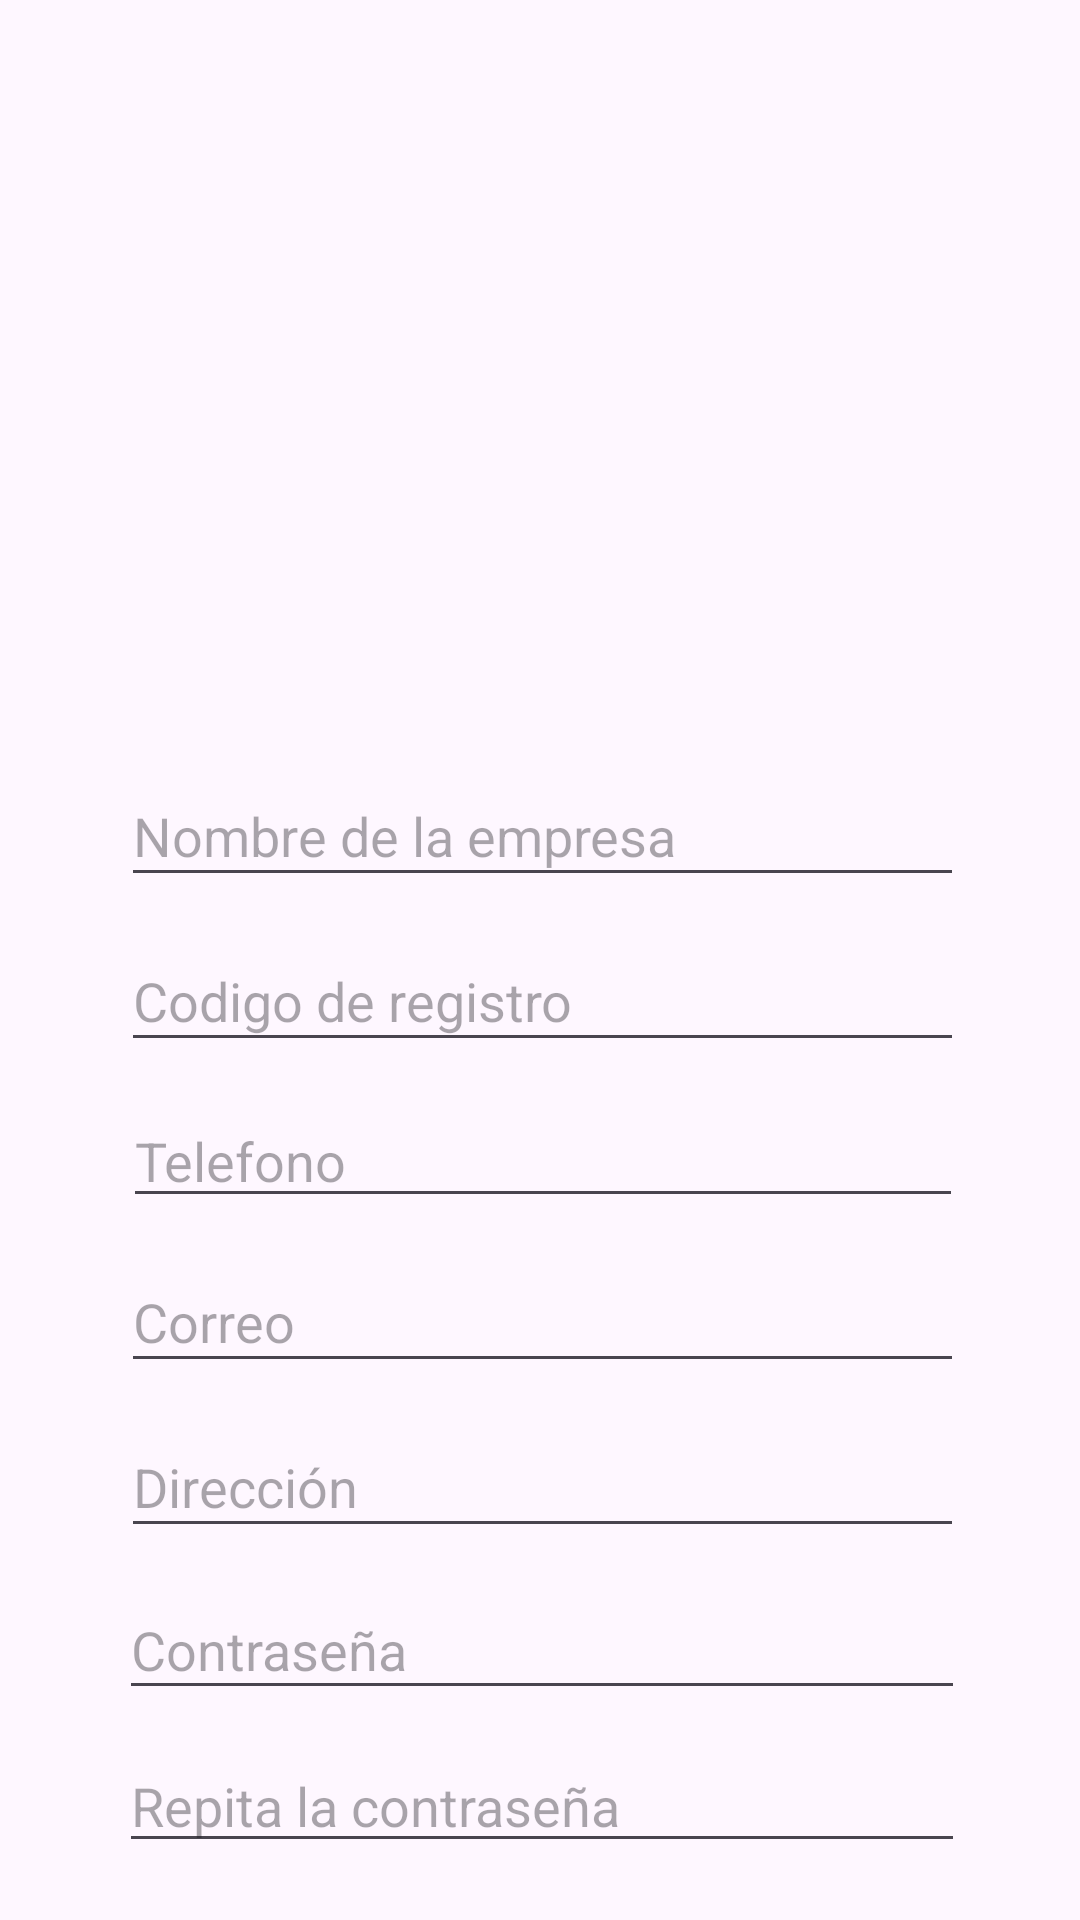

Produce the Android XML layout that renders to this screen, including the resource entries it uses.
<!-- AndroidManifest.xml: application theme Theme.MonkeyPoxApp -->
<!-- res/layout/register.xml -->
<?xml version="1.0" encoding="utf-8"?>
<androidx.constraintlayout.widget.ConstraintLayout xmlns:android="http://schemas.android.com/apk/res/android"
    xmlns:app="http://schemas.android.com/apk/res-auto"
    xmlns:tools="http://schemas.android.com/tools"
    android:layout_width="match_parent"
    android:layout_height="match_parent"
    tools:context=".register">

    <ImageView
        android:id="@+id/imageView2"
        android:layout_width="242dp"
        android:layout_height="111dp"
        android:layout_marginTop="128dp"
        app:layout_constraintEnd_toEndOf="parent"
        app:layout_constraintHorizontal_bias="0.497"
        app:layout_constraintStart_toStartOf="parent"
        app:layout_constraintTop_toTopOf="parent"
        app:srcCompat="@drawable/registro" />

    <EditText
        android:id="@+id/contraseña1"
        android:layout_width="282dp"
        android:layout_height="40dp"
        android:layout_marginStart="50dp"
        android:layout_marginTop="11dp"
        android:layout_marginEnd="50dp"
        android:ems="10"
        android:hint="Repita la contraseña"
        android:inputType="textPassword"
        app:layout_constraintEnd_toEndOf="parent"
        app:layout_constraintHorizontal_bias="0.482"
        app:layout_constraintStart_toStartOf="parent"
        app:layout_constraintTop_toBottomOf="@id/contraseña" />

    <EditText
        android:id="@+id/correo"
        android:layout_width="281dp"
        android:layout_height="44dp"
        android:layout_marginStart="50dp"
        android:layout_marginTop="11dp"
        android:layout_marginEnd="50dp"
        android:ems="10"
        android:hint="Correo"
        android:inputType="text"
        app:layout_constraintEnd_toEndOf="parent"
        app:layout_constraintHorizontal_bias="0.466"
        app:layout_constraintStart_toStartOf="parent"
        app:layout_constraintTop_toBottomOf="@id/telefono" />

    <EditText
        android:id="@+id/direccion"
        android:layout_width="281dp"
        android:layout_height="44dp"
        android:layout_marginStart="50dp"
        android:layout_marginTop="11dp"
        android:layout_marginEnd="50dp"
        android:ems="10"
        android:hint="Dirección"
        android:inputType="text"
        app:layout_constraintEnd_toEndOf="parent"
        app:layout_constraintHorizontal_bias="0.466"
        app:layout_constraintStart_toStartOf="parent"
        app:layout_constraintTop_toBottomOf="@id/correo" />

    <EditText
        android:id="@+id/telefono"
        android:layout_width="280dp"
        android:layout_height="41dp"
        android:layout_marginStart="50dp"
        android:layout_marginTop="11dp"
        android:layout_marginEnd="50dp"
        android:ems="10"
        android:hint="Telefono"
        android:inputType="phone"
        app:layout_constraintEnd_toEndOf="parent"
        app:layout_constraintHorizontal_bias="0.451"
        app:layout_constraintStart_toStartOf="parent"
        app:layout_constraintTop_toBottomOf="@id/codRegistro" />

    <EditText
        android:id="@+id/nombreEmpresa"
        android:layout_width="281dp"
        android:layout_height="44dp"
        android:layout_marginStart="50dp"
        android:layout_marginTop="16dp"
        android:layout_marginEnd="50dp"
        android:layout_marginBottom="2dp"
        android:ems="10"
        android:hint="Nombre de la empresa"
        android:inputType="text"
        app:layout_constraintBottom_toTopOf="@+id/codRegistro"
        app:layout_constraintEnd_toEndOf="parent"
        app:layout_constraintHorizontal_bias="0.466"
        app:layout_constraintStart_toStartOf="parent"
        app:layout_constraintTop_toBottomOf="@id/imageView2" />

    <EditText
        android:id="@+id/codRegistro"
        android:layout_width="281dp"
        android:layout_height="44dp"
        android:layout_marginStart="50dp"
        android:layout_marginTop="11dp"
        android:layout_marginEnd="50dp"
        android:ems="10"
        android:hint="Codigo de registro"
        android:inputType="text"
        app:layout_constraintEnd_toEndOf="parent"
        app:layout_constraintHorizontal_bias="0.466"
        app:layout_constraintStart_toStartOf="parent"
        app:layout_constraintTop_toBottomOf="@id/nombreEmpresa" />

    <EditText
        android:id="@+id/contraseña"
        android:layout_width="282dp"
        android:layout_height="43dp"
        android:layout_marginStart="50dp"
        android:layout_marginTop="11dp"
        android:layout_marginEnd="50dp"
        android:ems="10"
        android:hint="Contraseña"
        android:inputType="textPassword"
        app:layout_constraintEnd_toEndOf="parent"
        app:layout_constraintHorizontal_bias="0.482"
        app:layout_constraintStart_toStartOf="parent"
        app:layout_constraintTop_toBottomOf="@id/direccion" />

    <Button
        android:id="@+id/registrar_btn"
        android:layout_width="230dp"
        android:layout_height="60dp"
        android:layout_marginTop="30dp"
        android:layout_marginEnd="104dp"
        android:backgroundTint="#E91E63"
        android:text="Registrar"
        android:textSize="16sp"
        app:layout_constraintEnd_toEndOf="parent"
        app:layout_constraintTop_toBottomOf="@id/contraseña1" />

    <Button
        android:id="@+id/cancelar_btn"
        android:layout_width="227dp"
        android:layout_height="59dp"
        android:layout_marginTop="108dp"
        android:backgroundTint="#E91E63"
        android:text="Cancelar"
        android:textSize="16sp"
        app:layout_constraintEnd_toEndOf="@id/registrar_btn"
        app:layout_constraintHorizontal_bias="0.987"
        app:layout_constraintStart_toStartOf="parent"
        app:layout_constraintTop_toBottomOf="@id/contraseña1" />

</androidx.constraintlayout.widget.ConstraintLayout>
<!-- resources referenced by this layout -->
<resources>
  <style name="Theme.MonkeyPoxApp" parent="Base.Theme.MonkeyPoxApp" />
  <style name="Base.Theme.MonkeyPoxApp" parent="Theme.Material3.DayNight.NoActionBar">
          
          
      </style>
</resources>
